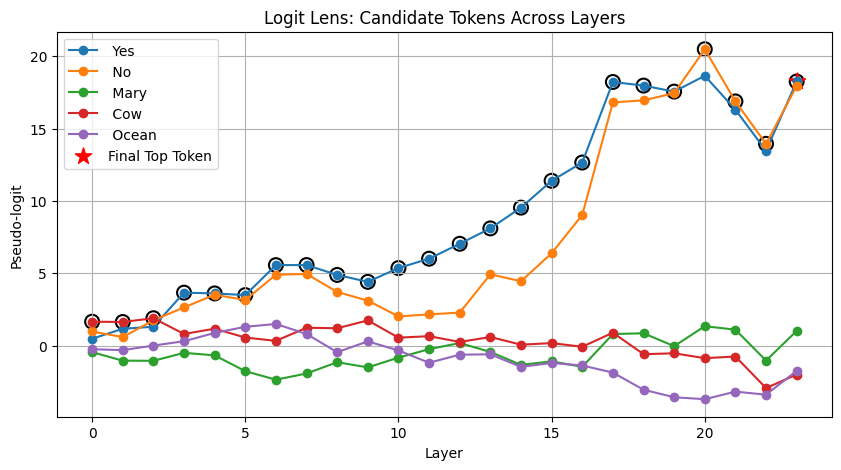

Data behind this chart, as committed beside it:
layer, token, logit
0, Yes, 0.4761
0, No, 0.9755
0, Mary, -0.4554
0, Cow, 1.652
0, Ocean, -0.25
1, Yes, 1.162
1, No, 0.5856
1, Mary, -1.043
1, Cow, 1.631
1, Ocean, -0.3156
2, Yes, 1.306
2, No, 1.745
2, Mary, -1.052
2, Cow, 1.892
2, Ocean, 0.001835
3, Yes, 3.66
3, No, 2.643
3, Mary, -0.5022
3, Cow, 0.8037
3, Ocean, 0.3021
4, Yes, 3.607
4, No, 3.514
4, Mary, -0.6752
4, Cow, 1.167
4, Ocean, 0.8739
5, Yes, 3.491
5, No, 3.157
5, Mary, -1.77
5, Cow, 0.5563
5, Ocean, 1.3
6, Yes, 5.565
6, No, 4.897
6, Mary, -2.36
6, Cow, 0.3271
6, Ocean, 1.494
7, Yes, 5.57
7, No, 4.955
7, Mary, -1.928
7, Cow, 1.236
7, Ocean, 0.8017
8, Yes, 4.887
8, No, 3.71
8, Mary, -1.151
8, Cow, 1.197
8, Ocean, -0.4559
9, Yes, 4.409
9, No, 3.11
9, Mary, -1.507
9, Cow, 1.743
9, Ocean, 0.2911
10, Yes, 5.362
10, No, 2.016
10, Mary, -0.8325
10, Cow, 0.5491
10, Ocean, -0.3369
11, Yes, 6.009
11, No, 2.158
11, Mary, -0.2467
11, Cow, 0.6503
11, Ocean, -1.186
... 60 more rows
